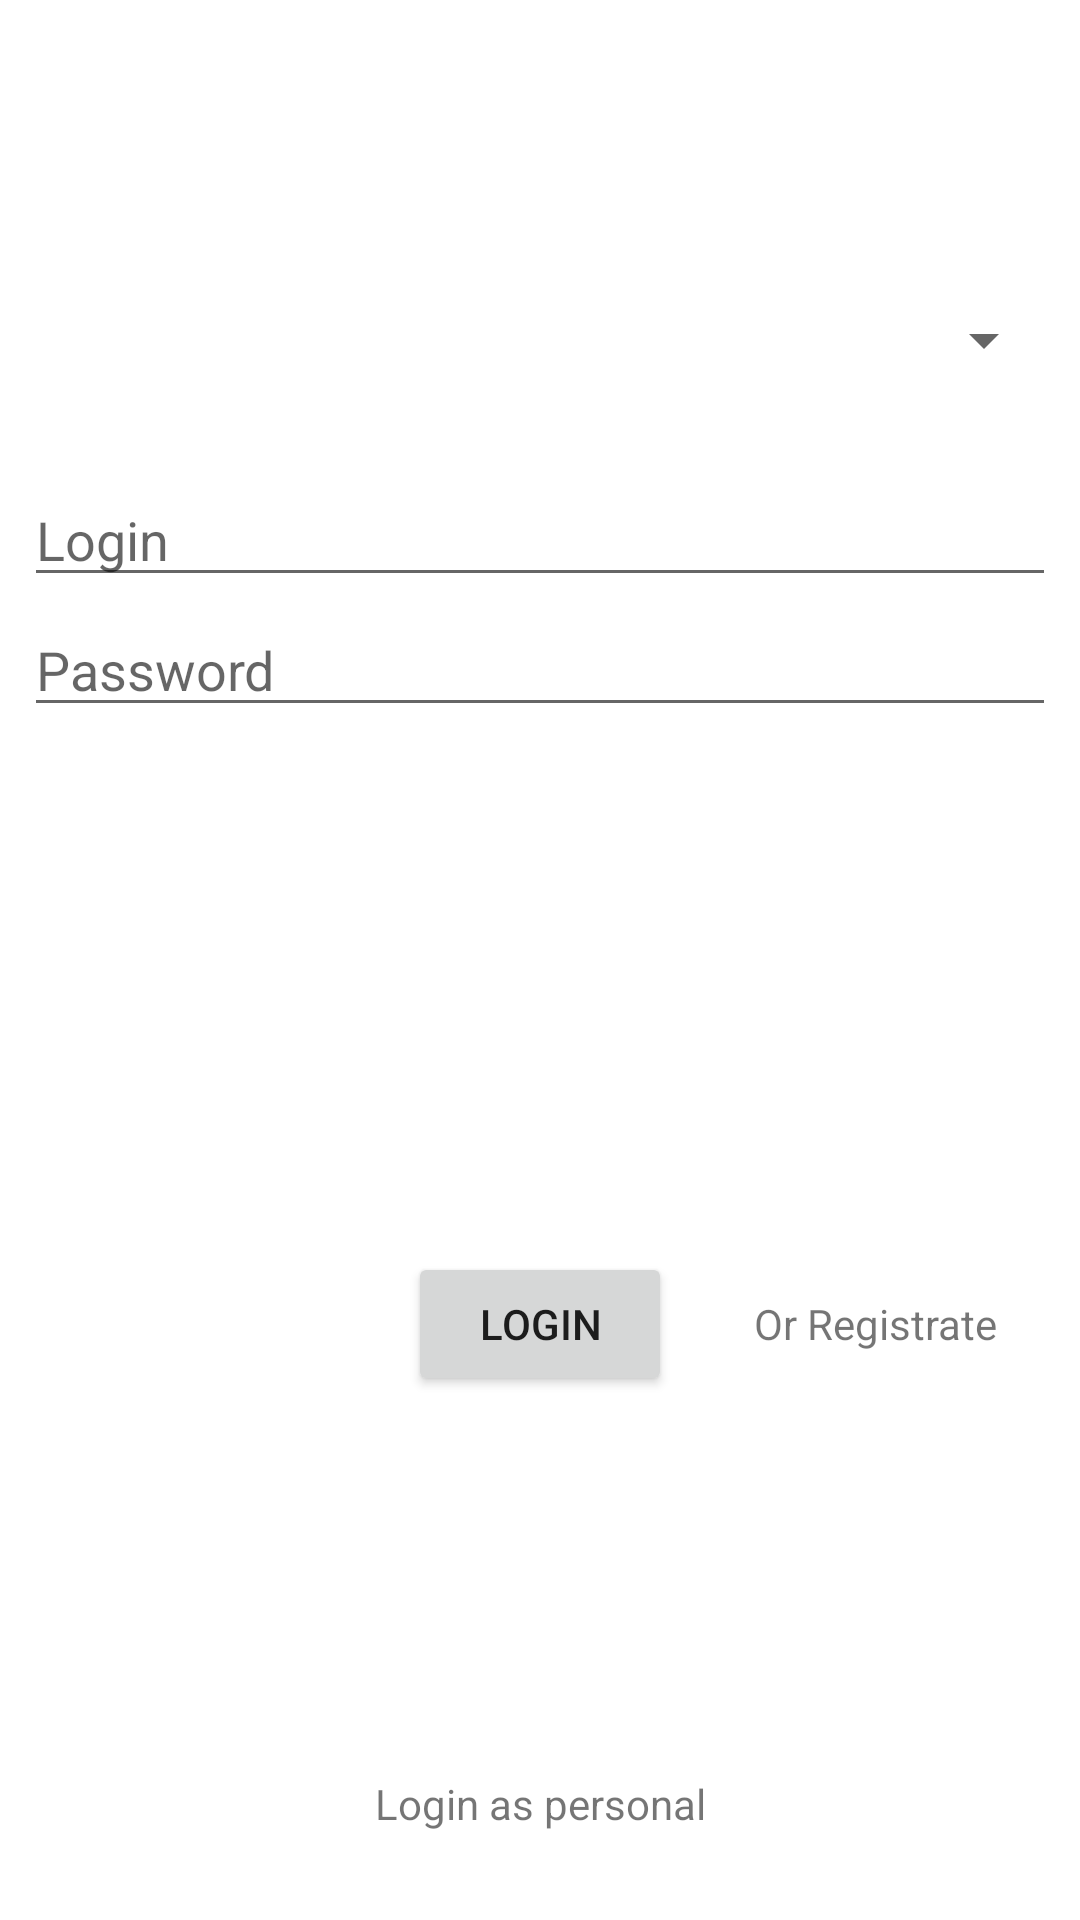

Here is an Android app screen rendered from its layout file. Give the layout XML and the strings, colors and styles it references.
<!-- AndroidManifest.xml: application theme Theme.FinanceSystem20 -->
<!-- res/layout/activity_login.xml -->
<?xml version="1.0" encoding="utf-8"?>
<androidx.constraintlayout.widget.ConstraintLayout
    xmlns:android="http://schemas.android.com/apk/res/android"
    xmlns:app="http://schemas.android.com/apk/res-auto"
    xmlns:tools="http://schemas.android.com/tools"
    android:layout_width="match_parent"
    android:layout_height="match_parent"
    >


    <Spinner
        android:id="@+id/bank_spinner"
        android:layout_width="match_parent"
        android:layout_height="wrap_content"
        android:layout_marginStart="8dp"
        android:layout_marginLeft="8dp"
        android:layout_marginTop="16dp"
        android:layout_marginEnd="8dp"
        android:layout_marginRight="8dp"
        app:layout_constraintBottom_toTopOf="@+id/login_edit"
        app:layout_constraintEnd_toEndOf="parent"
        app:layout_constraintHorizontal_bias="0.0"
        app:layout_constraintStart_toStartOf="parent"
        app:layout_constraintTop_toTopOf="parent"
        app:layout_constraintVertical_bias="0.724">

    </Spinner>

    <EditText
        android:id="@+id/login_edit"
        android:layout_width="0dp"
        android:layout_height="wrap_content"
        android:layout_marginTop="8dp"
        android:layout_marginBottom="250dp"
        android:hint="Login"
        app:layout_constraintBottom_toBottomOf="parent"
        app:layout_constraintEnd_toEndOf="@+id/bank_spinner"
        app:layout_constraintHorizontal_bias="0.0"
        app:layout_constraintStart_toStartOf="@+id/bank_spinner"
        app:layout_constraintTop_toTopOf="parent"
        app:layout_constraintVertical_bias="0.439"></EditText>

    <EditText
        android:id="@+id/password_edit"
        android:layout_width="0dp"
        android:layout_height="wrap_content"
        android:layout_marginTop="8dp"
        android:layout_marginBottom="400dp"
        android:hint="Password"
        android:inputType="textPassword"
        app:layout_constraintBottom_toBottomOf="parent"
        app:layout_constraintEnd_toEndOf="@+id/login_edit"
        app:layout_constraintHorizontal_bias="0.0"
        app:layout_constraintStart_toStartOf="@+id/login_edit"
        app:layout_constraintTop_toBottomOf="@+id/login_edit"
        app:layout_constraintVertical_bias="0.756" />

    <Button
        android:id="@+id/login_button"
        android:layout_width="wrap_content"
        android:layout_height="wrap_content"
        android:onClick="onClickLogin"
        android:text="Login"
        app:layout_constraintBottom_toBottomOf="parent"
        app:layout_constraintEnd_toEndOf="parent"
        app:layout_constraintStart_toStartOf="parent"
        app:layout_constraintTop_toBottomOf="@+id/password_edit"></Button>


    <TextView
        android:id="@+id/to_registrate_text"
        android:layout_width="wrap_content"
        android:layout_height="wrap_content"
        android:onClick="onClickRegistrate"
        android:text="Or Registrate"
        app:layout_constraintBottom_toBottomOf="parent"
        app:layout_constraintEnd_toEndOf="parent"
        app:layout_constraintStart_toEndOf="@+id/login_button"
        app:layout_constraintTop_toBottomOf="@+id/password_edit"></TextView>

    <TextView
        android:id="@+id/login_as_tv"
        android:layout_width="0dp"
        android:layout_height="wrap_content"
        android:onClick="onClickPersonal"
        android:text="Login as personal"
        android:textAlignment="center"
        app:layout_constraintBottom_toBottomOf="parent"
        app:layout_constraintEnd_toEndOf="parent"
        app:layout_constraintHorizontal_bias="0.0"
        app:layout_constraintStart_toStartOf="parent"
        app:layout_constraintTop_toBottomOf="@+id/login_button"
        app:layout_constraintVertical_bias="0.812"
        android:gravity="center_horizontal">

    </TextView>
</androidx.constraintlayout.widget.ConstraintLayout>
<!-- resources referenced by this layout -->
<resources>
  <style name="Theme.FinanceSystem20" parent="Theme.MaterialComponents.DayNight.DarkActionBar">
          
          <item name="colorPrimary">@color/purple_500</item>
          <item name="colorPrimaryVariant">@color/purple_700</item>
          <item name="colorOnPrimary">@color/white</item>
          
          <item name="colorSecondary">@color/teal_200</item>
          <item name="colorSecondaryVariant">@color/teal_700</item>
          <item name="colorOnSecondary">@color/black</item>
          
          <item name="android:statusBarColor" tools:targetApi="l">?attr/colorPrimaryVariant</item>
          
      </style>
  <!-- not gathered from this repository: default colours our renderer supplied (Android Studio template values) -->
  <color name="purple_500">#FF6200EE</color>
  <color name="purple_700">#FF3700B3</color>
  <color name="teal_200">#FF03DAC5</color>
  <color name="teal_700">#FF018786</color>
  <color name="black">#FF000000</color>
  <color name="white">#FFFFFFFF</color>
</resources>
